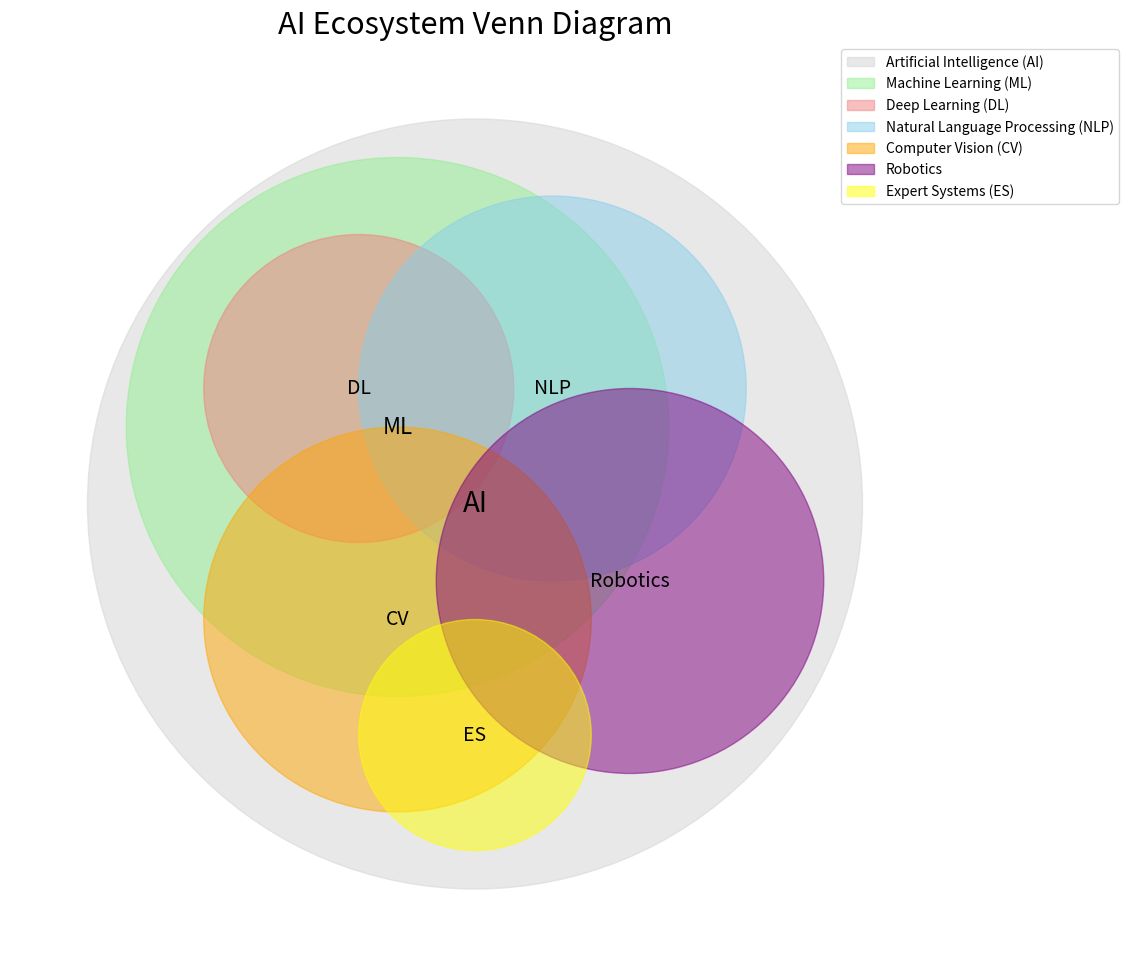

Here is the Python script that generated this plot: (Note: this script raises an exception after producing the figure.)
import matplotlib.pyplot as plt
from matplotlib.patches import Circle
import matplotlib.patches as mpatches
from matplotlib.animation import FuncAnimation

# Create a figure and axis
fig, ax = plt.subplots(figsize=(12, 12))

# Define circles with positions and sizes to represent overlaps
circles_info = [
    # (Circle object, label text, x position, y position, font size, legend patch)
    (Circle((0, 0), 5, color='lightgray', alpha=0.5), 'AI', 0, 0, 20,
     mpatches.Patch(color='lightgray', alpha=0.5, label='Artificial Intelligence (AI)')),
    (Circle((-1, 1), 3.5, color='lightgreen', alpha=0.5), 'ML', -1, 1, 16,
     mpatches.Patch(color='lightgreen', alpha=0.5, label='Machine Learning (ML)')),
    (Circle((-1.5, 1.5), 2, color='lightcoral', alpha=0.5), 'DL', -1.5, 1.5, 14,
     mpatches.Patch(color='lightcoral', alpha=0.5, label='Deep Learning (DL)')),
    (Circle((1, 1.5), 2.5, color='skyblue', alpha=0.5), 'NLP', 1, 1.5, 14,
     mpatches.Patch(color='skyblue', alpha=0.5, label='Natural Language Processing (NLP)')),
    (Circle((-1, -1.5), 2.5, color='orange', alpha=0.5), 'CV', -1, -1.5, 14,
     mpatches.Patch(color='orange', alpha=0.5, label='Computer Vision (CV)')),
    (Circle((2, -1), 2.5, color='purple', alpha=0.5), 'Robotics', 2, -1, 14,
     mpatches.Patch(color='purple', alpha=0.5, label='Robotics')),
    (Circle((0, -3), 1.5, color='yellow', alpha=0.5), 'ES', 0, -3, 14,
     mpatches.Patch(color='yellow', alpha=0.5, label='Expert Systems (ES)')),
]

# Initialize empty lists to store the drawn circles, texts, and legend patches
drawn_circles = []
drawn_texts = []
drawn_legend_patches = []

# Function to initialize the animation
def init():
    ax.set_xlim(-6, 6)
    ax.set_ylim(-6, 6)
    ax.axis('off')
    plt.title('AI Ecosystem Venn Diagram', fontsize=22)
    return []

# Animation function
def animate(i):
    if i < len(circles_info):
        circle, label, x_text, y_text, fontsize, legend_patch = circles_info[i]
        ax.add_patch(circle)
        text = ax.text(x_text, y_text, label, fontsize=fontsize, ha='center', va='center')
        drawn_circles.append(circle)
        drawn_texts.append(text)
        drawn_legend_patches.append(legend_patch)
        # Update the legend
        ax.legend(handles=drawn_legend_patches, loc='upper right', bbox_to_anchor=(1.2, 1))
    return drawn_circles + drawn_texts

# Create the animation
ani = FuncAnimation(fig, animate, init_func=init, frames=len(circles_info), interval=5000, blit=True, repeat=False)

# Save the animation as an MP4 video file (optional)
ani.save('ai_ecosystem_animation_with_legend.mp4', writer='ffmpeg', fps=1)

# Display the animation
plt.show()
